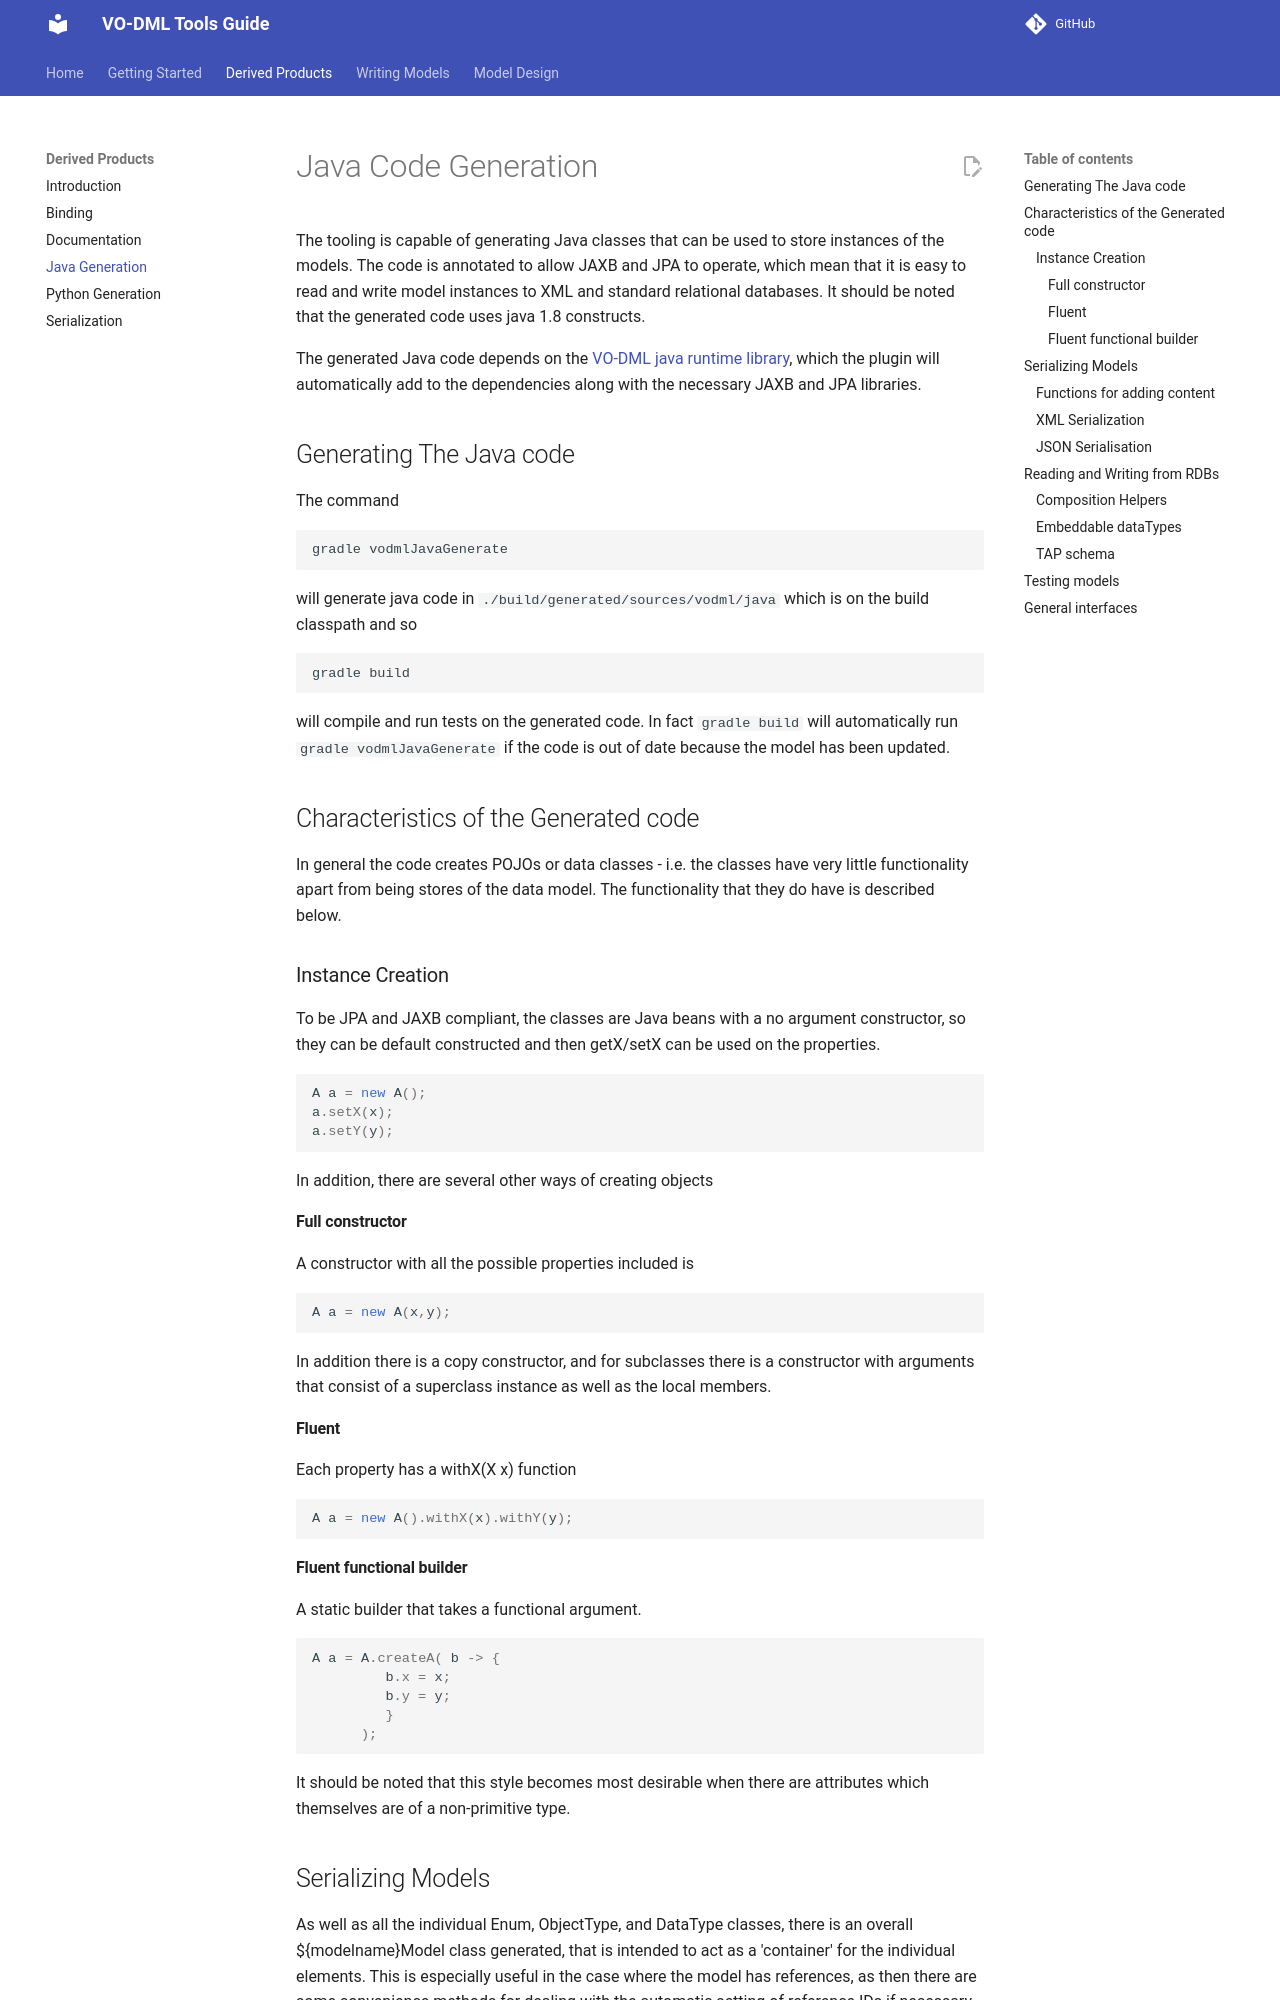

repository: ivoa/vo-dml · page: JavaCodeGeneration/index.html · generator: mkdocs

Java Code Generation
====================

The tooling is capable of generating Java classes that can be used to store instances of the
models. The code is annotated to allow JAXB and JPA to operate, which mean that it is easy to 
read and write model instances to XML and standard relational databases. It should be noted that
the generated code uses java 1.8 constructs.

The generated Java code depends on the [VO-DML java runtime library](https://github.com/ivoa/vo-dml/tree/main/runtime/java), which the plugin will automatically add to the
dependencies along with the necessary JAXB and JPA libraries.

## Generating The Java code

The command
```shell
gradle vodmlJavaGenerate
```
will generate java code in `./build/generated/sources/vodml/java` which is on the build classpath and so 
```shell
gradle build
```
will compile and run tests on the generated code. In fact `gradle build` will 
automatically run `gradle vodmlJavaGenerate` if the code is out of date because the model has been updated.

## Characteristics of the Generated code

In general the code creates POJOs or data classes - i.e. the classes have very little functionality
apart from being stores of the data model. The functionality that they do have is described below.




### Instance Creation

To be JPA and JAXB compliant, the classes are Java beans with a no argument constructor, so they can be 
default constructed and then getX/setX can be used on the properties.

```java
A a = new A();
a.setX(x);
a.setY(y);
```

In addition, there are several other ways of creating objects

#### Full constructor

A constructor with all the possible properties included is

```java
A a = new A(x,y);
```
In addition there is a copy constructor, and for subclasses there is a constructor with arguments
that consist of a superclass instance as well as the local members.

#### Fluent 

Each property has a withX(X x) function

```java
A a = new A().withX(x).withY(y);
```

#### Fluent functional builder

A static builder that takes a functional argument.

```java
A a = A.createA( b -> {
         b.x = x;
         b.y = y;
         }
      );
```
It should be noted that this style becomes most desirable when there are attributes 
which themselves are of a non-primitive type.


## Serializing Models

As well as all the individual Enum, ObjectType, and DataType classes, there is
an overall ${modelname}Model class generated, that is intended to act as 
a 'container' for the individual elements. This is especially useful in the case
where the model has references, as then there are some convenience methods for dealing with the
automatic setting of reference IDs if necessary.
